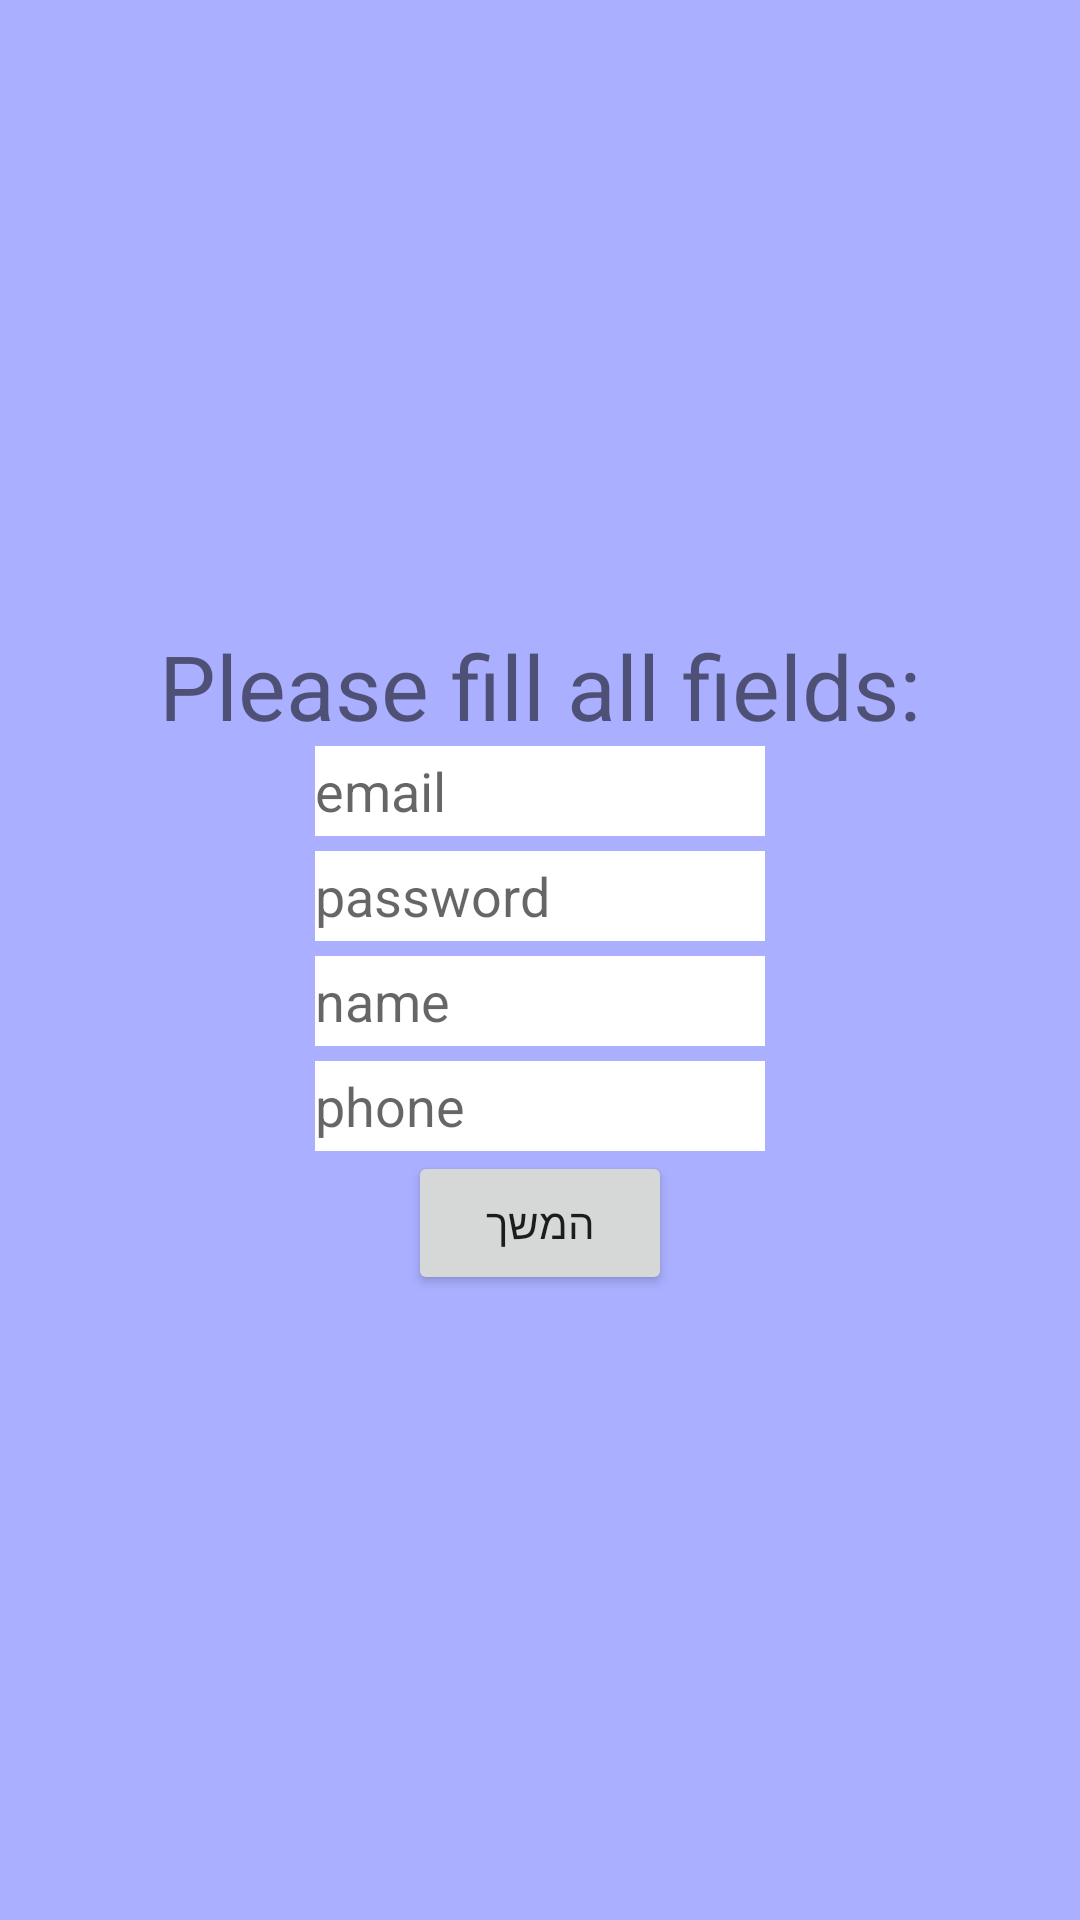

This screen was rendered from an Android layout file. Write that file and the resources it references.
<!-- AndroidManifest.xml: application theme Theme.AppCompat.Light.DarkActionBar -->
<!-- res/layout/activity_register.xml -->
<?xml version="1.0" encoding="utf-8"?>
<LinearLayout xmlns:android="http://schemas.android.com/apk/res/android"
    xmlns:app="http://schemas.android.com/apk/res-auto"
    xmlns:tools="http://schemas.android.com/tools"
    android:layout_width="match_parent"
    android:layout_height="match_parent"
    android:orientation="vertical"
    android:gravity="center"
    android:background="#AAAFFF"
    tools:context=".RegisterActivity">

    <TextView
        android:layout_width="wrap_content"
        android:layout_height="wrap_content"
        android:text="Please fill all fields:"
        android:textSize="30dp"
        android:id="@+id/tv" />

    <EditText
        android:id="@+id/etEmail"
        android:layout_width="150dp"
        android:layout_height="30dp"
        android:background="#FFFFFF"
        android:hint="email" />

    <EditText
        android:layout_marginTop="5dp"
        android:layout_width="150dp"
        android:layout_height="30dp"
        android:background="#FFFFFF"
        android:hint="password"
        android:id="@+id/etPassword" />

    <EditText
        android:layout_marginTop="5dp"
        android:layout_width="150dp"
        android:layout_height="30dp"
        android:background="#FFFFFF"
        android:hint="name"
        android:id="@+id/etName" />

    <EditText
        android:layout_marginTop="5dp"
        android:layout_width="150dp"
        android:layout_height="30dp"
        android:background="#FFFFFF"
        android:hint="phone"
        android:id="@+id/etPhone" />

    <Button
        android:layout_width="wrap_content"
        android:layout_height="wrap_content"
        android:onClick="Reg"
        android:text="המשך"
        android:id="@+id/btReg" />

</LinearLayout>
<!-- resources referenced by this layout -->
<resources>

</resources>
